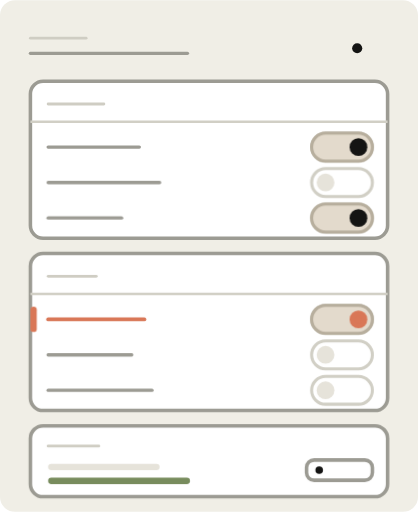
t = 0.00 s
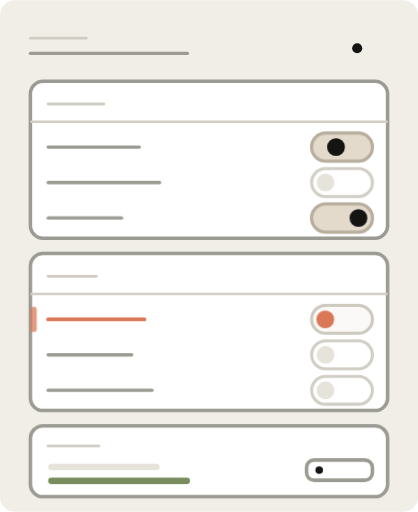
t = 1.12 s
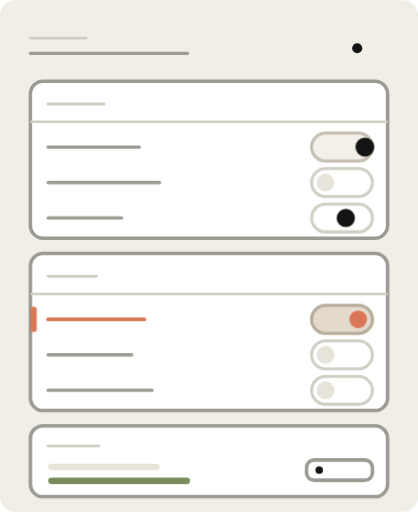
t = 2.32 s
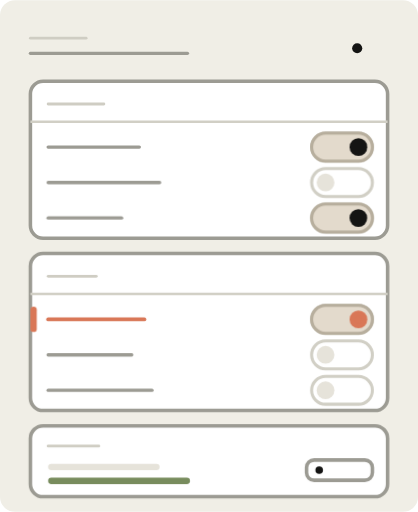
t = 3.52 s
t = 4.57 s: frame unchanged from t = 0.00 s, image omitted
t = 6.19 s: frame unchanged from t = 0.00 s, image omitted

The animated SVG that drew these frames (rendered in a browser with its animation timeline set to each time). Animation: 4 CSS @keyframes rules; one cycle of 7.00 s, repeats indefinitely.

<svg xmlns="http://www.w3.org/2000/svg" viewBox="0 0 165 202" width="165" height="202" role="img" aria-label="Animated abstract feature-flag editor: a column of rows each with a pill toggle switch and a text label, one row flagged in clay, above a small diff panel">
  <style>
    svg{stroke-linejoin:round}
    .bg{fill:#F0EEE6}
    .frame{fill:#FFFFFF;stroke:#D1CFC5;stroke-width:1.2}
    .wh{fill:#FFFFFF;stroke:#9C9B93;stroke-width:1.4}
    .whh{fill:#FFFFFF;stroke:#D1CFC5;stroke-width:1.2}
    .oa{fill:#E3DACC;stroke:#B7AE9D;stroke-width:1.2}
    .sl{fill:#141413}
    .cl{fill:#D97757}
    .ol{fill:#788C5D}
    .fl{fill:#D1CFC5}
    .fll{fill:#E6E3DA}
    .st{fill:none;stroke:#87867F;stroke-width:1.4}
    .stt{fill:none;stroke:#6F6E68;stroke-width:2}
    .hl{fill:none;stroke:#D1CFC5;stroke-width:1}
    .ln{fill:none;stroke:#9C9B93;stroke-width:1.3;stroke-linecap:round}
    .lnf{fill:none;stroke:#CFCDC3;stroke-width:1.1;stroke-linecap:round}
    .lc{fill:none;stroke:#D97757;stroke-width:1.5;stroke-linecap:round}
    .da{stroke-dasharray:3 3}
  </style>
  <style>
    /* Toggles flip ON: knob springs left->right, tint pill fades IN over white. Rest (anim off)=all ON/activated/complete. Loop: brief OFF dip then spring back ON. */
@keyframes a-knob{
  0%,8%   {transform:translateX(0)}
  20%     {transform:translateX(-13px)}
  34%     {transform:translateX(2px) scale(1.06)}
  44%     {transform:translateX(0)   scale(1)}
  100%    {transform:translateX(0)   scale(1)}
}
@keyframes a-tint{
  0%,10%  {opacity:1}
  22%     {opacity:0}
  40%     {opacity:1}
  100%    {opacity:1}
}
@keyframes a-pop{
  0%,12%  {opacity:1;transform:scale(1)}
  20%     {opacity:0;transform:scale(.3)}
  38%     {opacity:1;transform:scale(1.35)}
  46%     {opacity:1;transform:scale(1)}
  100%    {opacity:1;transform:scale(1)}
}
@keyframes a-tab{
  0%,12%  {opacity:1}
  24%     {opacity:.55}
  40%,100%{opacity:1}
}

.a-knob{
  transform-box:fill-box;transform-origin:center;
  animation:a-knob 6s cubic-bezier(.34,1.45,.5,1) infinite;
}
.a-tint{
  animation:a-tint 6s ease-in-out infinite;
}
.a-pop{
  transform-box:fill-box;transform-origin:center;
  animation:a-pop 6s cubic-bezier(.34,1.45,.5,1) infinite;
}
.a-tab{
  animation:a-tab 6s ease-in-out infinite;
}

/* clay focal leads the cascade */
.a-d0{animation-delay:0s}
.a-d1{animation-delay:.5s}
.a-d2{animation-delay:1s}
    @media (prefers-reduced-motion: reduce){
      *{animation:none!important;transition:none!important}
      [class*="a-"],[id*="a-"]{opacity:1!important;transform:none!important;stroke-dashoffset:0!important;stroke-dasharray:none!important}
    }
  </style>
  <rect class="bg" x="0" y="0" width="165" height="202" rx="6"/>

<!-- header eyebrow + title -->
<line class="lnf" x1="12" y1="15" x2="34" y2="15"/>
<line class="ln" x1="12" y1="21" x2="74" y2="21"/>
<circle class="sl" cx="141" cy="19" r="2"/>

<!-- group panel 1 -->
<rect class="wh" x="12" y="32" width="141" height="62" rx="5"/>
<line class="lnf" x1="19" y1="41" x2="41" y2="41"/>
<line class="hl" x1="12" y1="48" x2="153" y2="48"/>
<!-- flag row 1 (on) -->
<line class="ln" x1="19" y1="58" x2="55" y2="58"/>
<rect class="whh" x="123" y="52.5" width="24" height="11" rx="5.5"/>
<rect class="oa a-tint a-d1" x="123" y="52.5" width="24" height="11" rx="5.5"/>
<circle class="sl a-knob a-d1" cx="141.5" cy="58" r="3.5"/>
<!-- flag row 2 (off) -->
<line class="ln" x1="19" y1="72" x2="63" y2="72"/>
<rect class="whh" x="123" y="66.5" width="24" height="11" rx="5.5"/>
<circle class="fll" cx="128.5" cy="72" r="3.5"/>
<!-- flag row 3 (on) -->
<line class="ln" x1="19" y1="86" x2="48" y2="86"/>
<rect class="whh" x="123" y="80.5" width="24" height="11" rx="5.5"/>
<rect class="oa a-tint a-d2" x="123" y="80.5" width="24" height="11" rx="5.5"/>
<circle class="sl a-knob a-d2" cx="141.5" cy="86" r="3.5"/>

<!-- group panel 2 with focal flagged row -->
<rect class="wh" x="12" y="100" width="141" height="62" rx="5"/>
<line class="lnf" x1="19" y1="109" x2="38" y2="109"/>
<line class="hl" x1="12" y1="116" x2="153" y2="116"/>
<!-- focal flag row (clay tab + clay rule + clay toggle on, leads cascade) -->
<rect class="cl a-tab a-d0" x="12" y="121" width="2.5" height="10" rx="1.25"/>
<line class="lc" x1="19" y1="126" x2="57" y2="126"/>
<rect class="whh" x="123" y="120.5" width="24" height="11" rx="5.5"/>
<rect class="oa a-tint a-d0" x="123" y="120.5" width="24" height="11" rx="5.5"/>
<circle class="cl a-knob a-d0" cx="141.5" cy="126" r="3.5"/>
<circle class="cl a-pop a-d0" cx="141.5" cy="126" r="1.4"/>
<!-- flag row off -->
<line class="ln" x1="19" y1="140" x2="52" y2="140"/>
<rect class="whh" x="123" y="134.5" width="24" height="11" rx="5.5"/>
<circle class="fll" cx="128.5" cy="140" r="3.5"/>
<!-- flag row off -->
<line class="ln" x1="19" y1="154" x2="60" y2="154"/>
<rect class="whh" x="123" y="148.5" width="24" height="11" rx="5.5"/>
<circle class="fll" cx="128.5" cy="154" r="3.5"/>

<!-- diff panel -->
<rect class="wh" x="12" y="168" width="141" height="28" rx="5"/>
<line class="lnf" x1="19" y1="176" x2="39" y2="176"/>
<!-- diff lines: minus (grey) + plus (olive) -->
<rect class="fll" x="19" y="183" width="44" height="2.5" rx="1.25"/>
<rect class="ol" x="19" y="188.5" width="56" height="2.5" rx="1.25"/>
<!-- primary action chip -->
<rect class="wh" x="121" y="181.5" width="26" height="8" rx="3"/>
<circle class="sl" cx="126" cy="185.5" r="1.5"/>
</svg>
